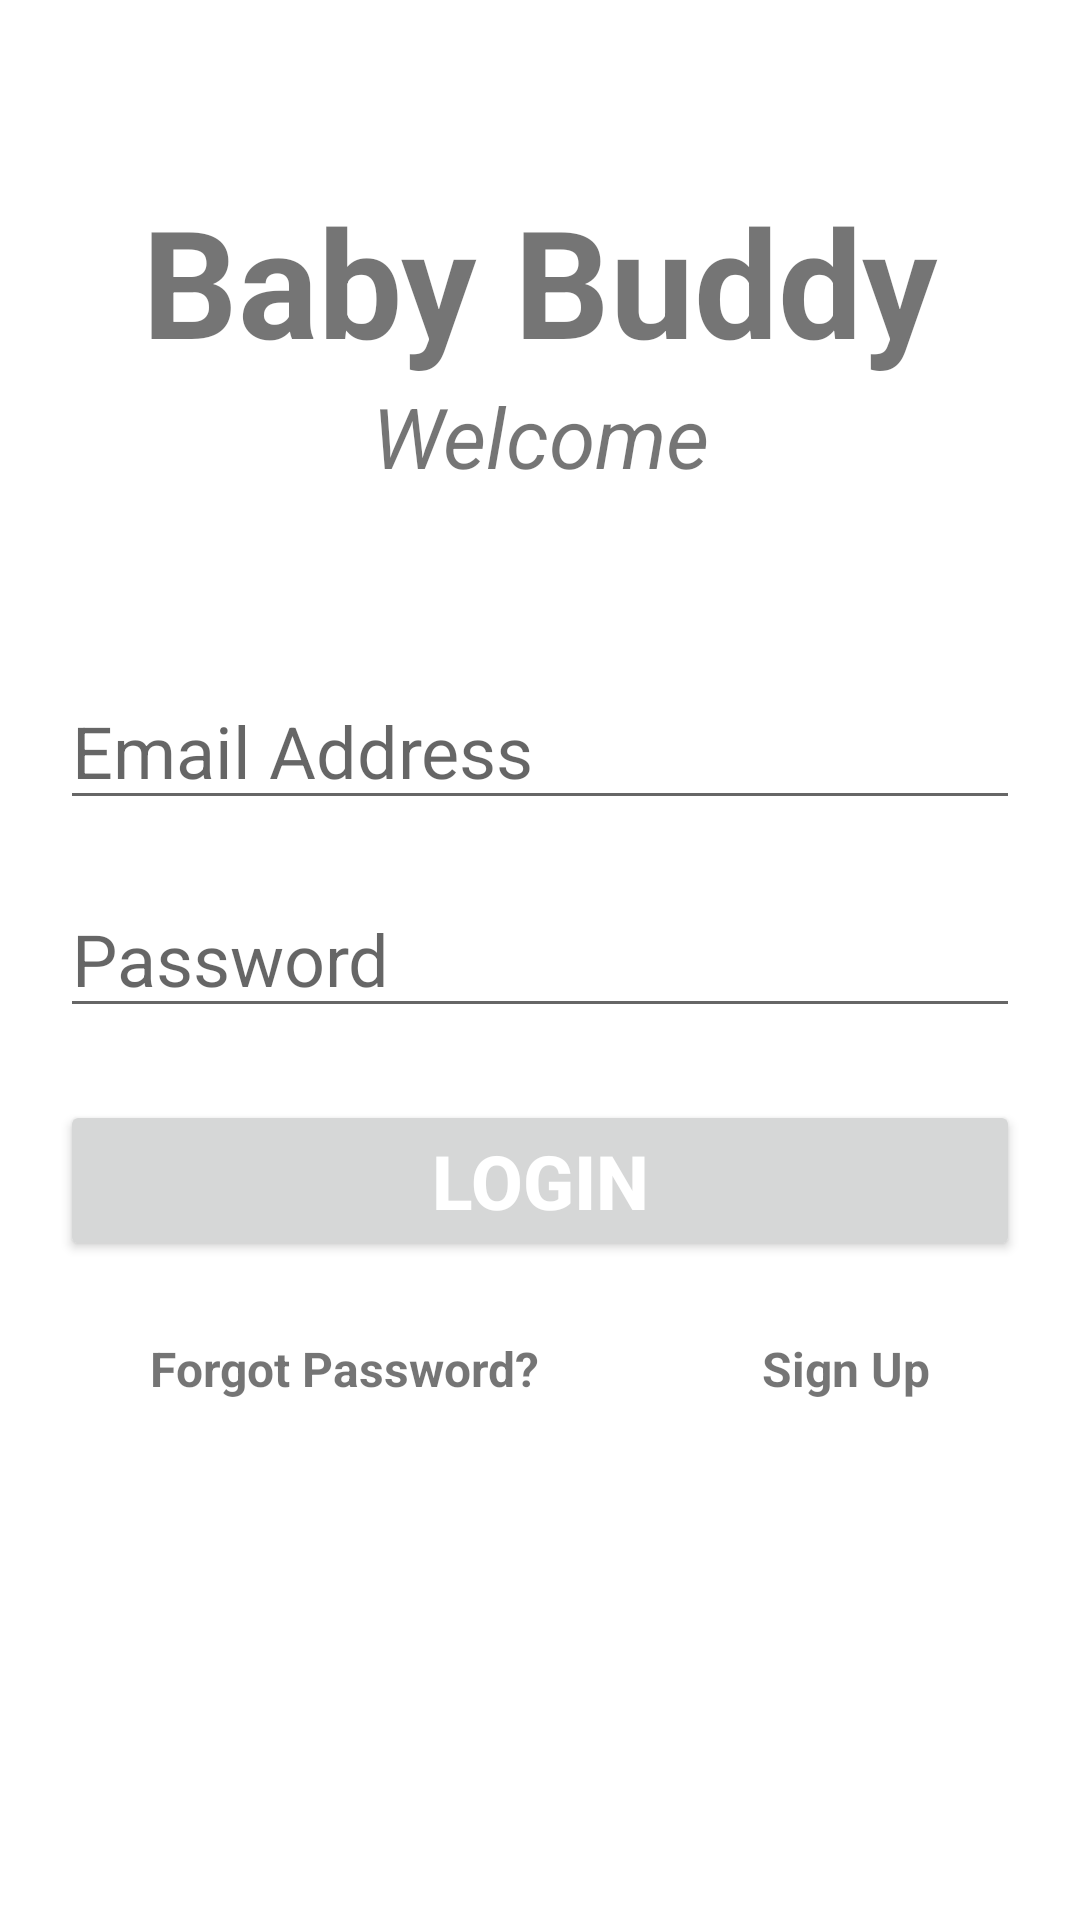

Reconstruct the res/layout file that produces this screen, plus the resources it refers to.
<!-- AndroidManifest.xml: application theme Theme.BabyBuddy -->
<!-- res/layout/activity_main.xml -->
<?xml version="1.0" encoding="utf-8"?>
<androidx.constraintlayout.widget.ConstraintLayout xmlns:android="http://schemas.android.com/apk/res/android"
    xmlns:app="http://schemas.android.com/apk/res-auto"
    xmlns:tools="http://schemas.android.com/tools"
    android:layout_width="match_parent"
    android:layout_height="match_parent"
    tools:context=".MainActivity">


    <TextView
        android:id="@+id/banner"
        android:layout_width="match_parent"
        android:layout_height="wrap_content"
        android:text="Baby Buddy"
        android:textSize="50sp"
        android:textAlignment="center"
        android:textStyle="bold"
        android:fontFamily="sans-serif"
        android:layout_marginTop="60dp"
        app:layout_constraintTop_toTopOf="parent"
        app:layout_constraintRight_toRightOf="parent"
        app:layout_constraintLeft_toLeftOf="parent"
        />

    <TextView
        android:id="@+id/bannerWelcome"
        android:layout_width="wrap_content"
        android:layout_height="wrap_content"
        android:text="Welcome"
        android:textSize="28sp"
        android:textAlignment="center"
        android:textStyle="italic"
        app:layout_constraintTop_toBottomOf="@+id/banner"
        app:layout_constraintLeft_toLeftOf="parent"
        app:layout_constraintRight_toRightOf="parent"
        />
    
    <EditText
        android:id="@+id/email"
        android:layout_width="match_parent"
        android:layout_height="wrap_content"
        android:layout_marginLeft="20dp"
        android:layout_marginRight="20dp"
        android:layout_marginTop="60dp"
        android:ems="10"
        android:hint="Email Address"
        android:inputType="textEmailAddress"
        android:textSize="24sp"
        app:layout_constraintLeft_toLeftOf="parent"
        app:layout_constraintRight_toRightOf="parent"
        app:layout_constraintTop_toBottomOf="@id/bannerWelcome"
        />

    <EditText
        android:id="@+id/password"
        android:layout_width="match_parent"
        android:layout_height="wrap_content"
        android:layout_marginTop="20dp"
        android:layout_marginLeft="20dp"
        android:layout_marginRight="20dp"
        android:ems="10"
        android:hint="Password"
        android:inputType="textPassword"
        android:textSize="24sp"
        app:layout_constraintLeft_toLeftOf="parent"
        app:layout_constraintRight_toRightOf="parent"
        app:layout_constraintTop_toBottomOf="@id/email"
        />

    <Button
        android:id="@+id/login_btn"
        android:layout_width="match_parent"
        android:layout_height="wrap_content"
        android:layout_marginTop="24dp"
        android:layout_marginLeft="20dp"
        android:layout_marginRight="20dp"
        android:text="Login"
        android:textColor="@color/white"
        android:textSize="25sp"
        android:textStyle="bold"
        app:layout_constraintLeft_toLeftOf="parent"
        app:layout_constraintRight_toRightOf="parent"
        app:layout_constraintTop_toBottomOf="@id/password"
        />
    <TextView
        android:id="@+id/forgot_password"
        android:layout_width="wrap_content"
        android:layout_height="wrap_content"
        android:text="Forgot Password?"
        android:textSize="16sp"
        android:textStyle="bold"
        android:layout_marginTop="25dp"
        android:layout_marginLeft="50dp"
        app:layout_constraintTop_toBottomOf="@id/login_btn"
        app:layout_constraintLeft_toLeftOf="parent"
        />

    <TextView
        android:id="@+id/sign_up"
        android:layout_width="wrap_content"
        android:layout_height="wrap_content"
        android:text="Sign Up"
        android:textSize="16sp"
        android:textStyle="bold"
        android:layout_marginRight="50dp"
        app:layout_constraintTop_toTopOf="@id/forgot_password"
        app:layout_constraintRight_toRightOf="parent"
        />

    <ProgressBar
        android:id="@+id/progress_bar"
        android:layout_width="wrap_content"
        android:layout_height="wrap_content"
        android:visibility="gone"
        app:layout_constraintTop_toTopOf="parent"
        app:layout_constraintRight_toRightOf="parent"
        app:layout_constraintLeft_toLeftOf="parent"
        app:layout_constraintBottom_toBottomOf="parent"
        />

</androidx.constraintlayout.widget.ConstraintLayout>
<!-- resources referenced by this layout -->
<resources>
  <color name="white">#FFFFFFFF</color>
  <style name="Theme.BabyBuddy" parent="Theme.MaterialComponents.DayNight.NoActionBar">
          
          <item name="colorPrimary">@android:color/holo_blue_dark</item>
          <item name="colorPrimaryVariant">@android:color/holo_blue_dark</item>
          <item name="colorOnPrimary">@color/white</item>
          
          <item name="colorSecondary">@android:color/holo_blue_dark</item>
          <item name="colorSecondaryVariant">@android:color/holo_blue_dark</item>
          <item name="colorOnSecondary">@color/white</item>
          
          <item name="android:statusBarColor" tools:targetApi="l">?attr/colorPrimaryVariant</item>
          
      </style>
</resources>
